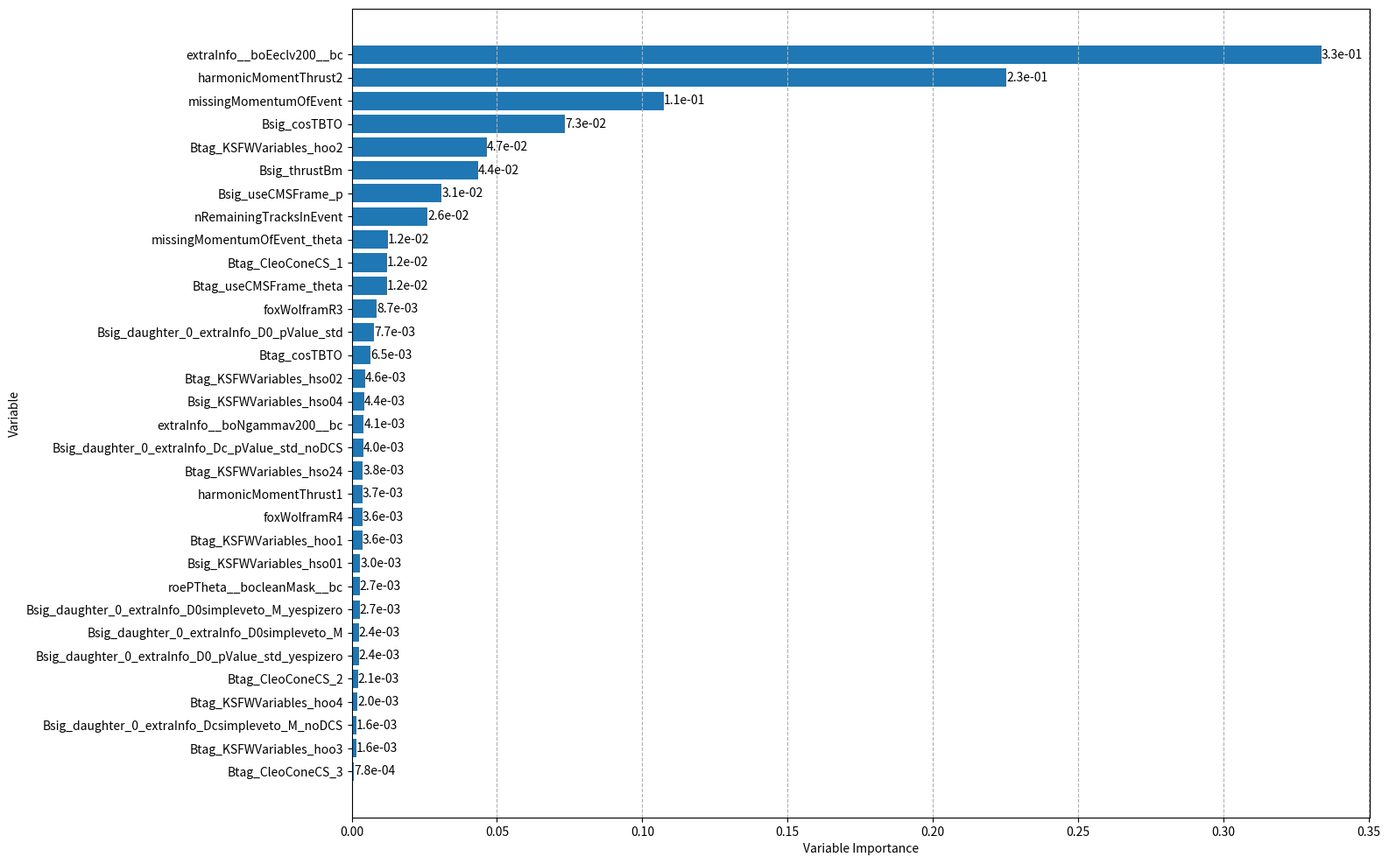

Source code (Python):
#!/usr/bin/env python
import numpy as np
import sys, os
import math

import seaborn as sn
import pandas as pd
import matplotlib.pyplot as plt

import operator

unsorted_list = [('Bsig_cosTBTO',0.0734967),
('Bsig_KSFWVariables_hso01',0.00295744),
('Bsig_KSFWVariables_hso04',0.00439809),
('Bsig_thrustBm',0.0435055),
('Bsig_useCMSFrame_p',0.0309568),
('Btag_CleoConeCS_1',0.0121274),
('Btag_CleoConeCS_2',0.00213454),
('Btag_CleoConeCS_3',0.00077828),
('Btag_cosTBTO',0.00652719),
('Btag_KSFWVariables_hoo1',0.00358606),
('Btag_KSFWVariables_hoo2',0.0465571),
('Btag_KSFWVariables_hoo3',0.00159162),
('Btag_KSFWVariables_hoo4',0.00199616),
('Btag_KSFWVariables_hso02',0.00458749),
('Btag_KSFWVariables_hso24',0.00377825),
('Btag_useCMSFrame_theta',0.012093),
('extraInfo__boEeclv200__bc',0.333803),
('extraInfo__boNgammav200__bc',0.00413708),
('foxWolframR3',0.0086905),
('foxWolframR4',0.00358842),
('harmonicMomentThrust1',0.00367437),
('harmonicMomentThrust2',0.225409),
('missingMomentumOfEvent',0.107491),
('missingMomentumOfEvent_theta',0.0124422),
('nRemainingTracksInEvent',0.0261395),
('roePTheta__bocleanMask__bc',0.0027493),
('Bsig_daughter_0_extraInfo_Dc_pValue_std_noDCS',0.00399743),
('Bsig_daughter_0_extraInfo_Dcsimpleveto_M_noDCS',0.00162415),
('Bsig_daughter_0_extraInfo_D0_pValue_std',0.00765407),
('Bsig_daughter_0_extraInfo_D0simpleveto_M',0.00243661),
('Bsig_daughter_0_extraInfo_D0_pValue_std_yespizero',0.00241626),
('Bsig_daughter_0_extraInfo_D0simpleveto_M_yespizero',0.00267526)]

sorted_list = sorted(unsorted_list, key=operator.itemgetter(1), reverse=True)

features_sorted = []
importance_sorted = []

for i in sorted_list:
    features_sorted += [i[0]]
    importance_sorted += [i[1]]

features_sorted.reverse()
importance_sorted.reverse()

plt.rcParams['figure.figsize'] = [15, 12]

fig, ax = plt.subplots()
bars = ax.barh(features_sorted,importance_sorted)
ax.bar_label(bars, fmt = '%.1e')

#plt.barh(y, Nevt)
#plt.yticks(y, decay)

plt.xlabel("Variable Importance")
plt.ylabel("Variable")
plt.grid(True, axis = "x", linestyle="--")

plt.savefig("Var_importance.png", bbox_inches='tight')
